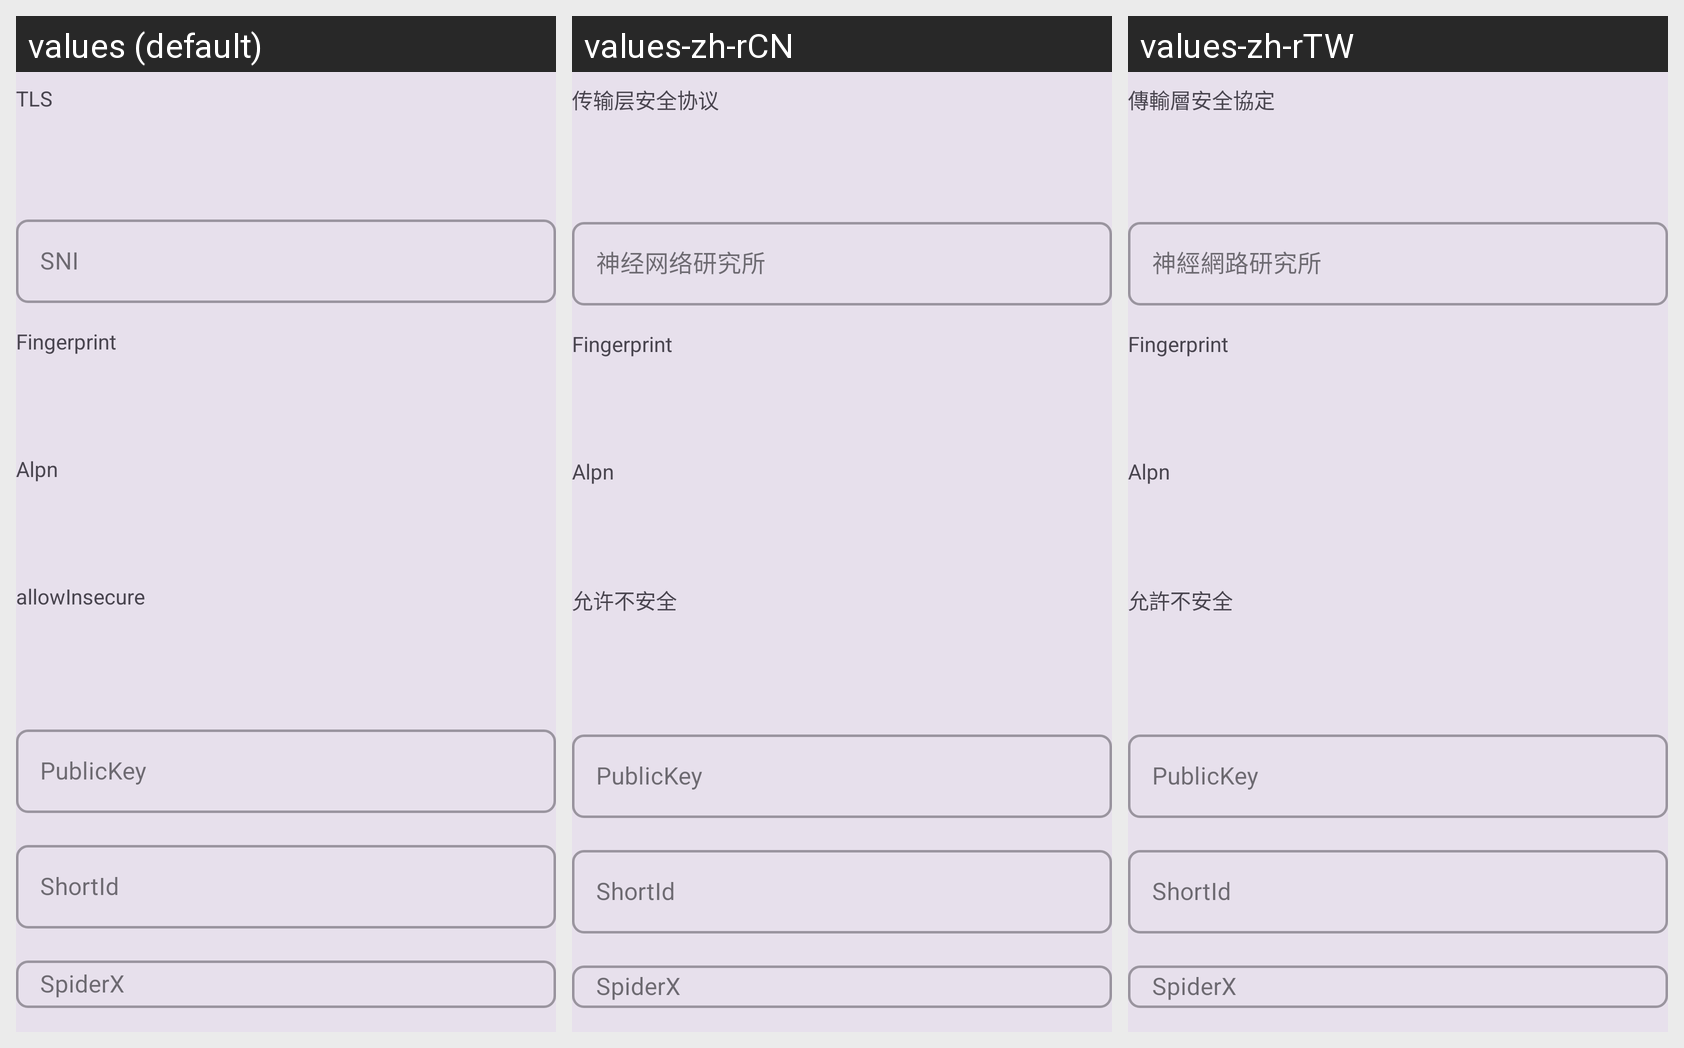

Translations of the strings shown on this Android screen, per locale in the grid:
Android screen res/layout/layout_tls.xml rendered under 3 locales, left to right: values (default), values-zh-rCN, values-zh-rTW. Device: Nexus 5 (rendered at 1080×1920; each locale shown at half size, 540×960, under a caption strip naming it); theme AppThemeDayNight.
Other locales in the repository, not shown: values-ar, values-bqi-rIR, values-fa, values-in, values-ja, values-jw, values-ru, values-su, values-vi.
Strings drawn on this screen, with the default value and each locale's value (text and hints the layout hard-codes, and strings that could not be matched under every locale, appear in the picture but are not listed):

server_lab_stream_security
  values: TLS
  values-zh-rCN: 传输层安全协议
  values-zh-rTW: 傳輸層安全協定

server_lab_sni
  values: SNI
  values-zh-rCN: 神经网络研究所
  values-zh-rTW: 神經網路研究所

server_lab_stream_fingerprint
  values: Fingerprint
  values-zh-rCN: Fingerprint  [not translated; the default value is used]
  values-zh-rTW: Fingerprint  [not translated; the default value is used]

server_lab_stream_alpn
  values: Alpn
  values-zh-rCN: Alpn  [not translated; the default value is used]
  values-zh-rTW: Alpn  [not translated; the default value is used]

server_lab_allow_insecure
  values: allowInsecure
  values-zh-rCN: 允许不安全
  values-zh-rTW: 允許不安全

server_lab_public_key
  values: PublicKey
  values-zh-rCN: PublicKey  [not translated; the default value is used]
  values-zh-rTW: PublicKey  [not translated; the default value is used]

server_lab_short_id
  values: ShortId
  values-zh-rCN: ShortId  [not translated; the default value is used]
  values-zh-rTW: ShortId  [not translated; the default value is used]
